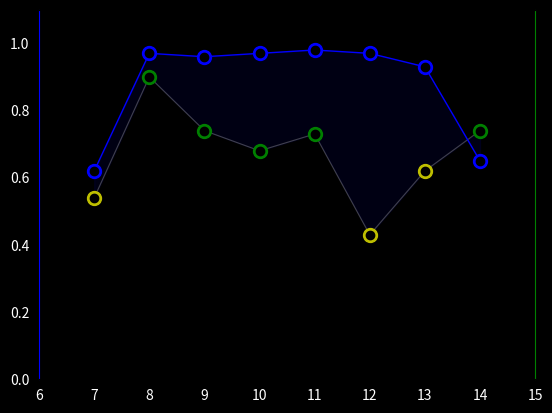

Generate this figure with matplotlib:
import matplotlib.pyplot as plt

x = [7, 8, 9, 10, 11, 12, 13, 14]
strain_loc = [.62, .97, .96, .97, .98, .97, .93, .65]
recovery = [.54, .90, .74, .68, .73, .43, .62, .74]

plt.style.use('dark_background')

fig, ax = plt.subplots()
ax.fill_between(x, recovery, strain_loc, color="blue", alpha=0.08)
ax.plot(x, recovery, color="gray", linewidth=0.8, alpha=0.5)
ax.plot([8, 9, 10, 11, 14], [.90, .74, .68, .73, .74], 'go', markersize=10)
ax.plot([7, 12, 13], [.54, .43, .62], 'yo', markersize=10)
ax.plot(x, recovery, 'bo', color='black', markersize=6)
ax.plot(x, strain_loc, color="blue", linewidth=1)
ax.plot(x, strain_loc, 'bo', markersize=10)
ax.plot(x, strain_loc, 'bo', color="black", markersize=6)
ax.axis([6, 15, 0, 1.1])
ax.spines["right"].set_color("green")
ax.spines["left"].set_color("blue")
ax.spines["top"].set_color("black")
ax.spines["bottom"].set_color("black")
plt.tick_params(
    axis='both',
    which='both',
    bottom=False,
    left=False
)
plt.show()


